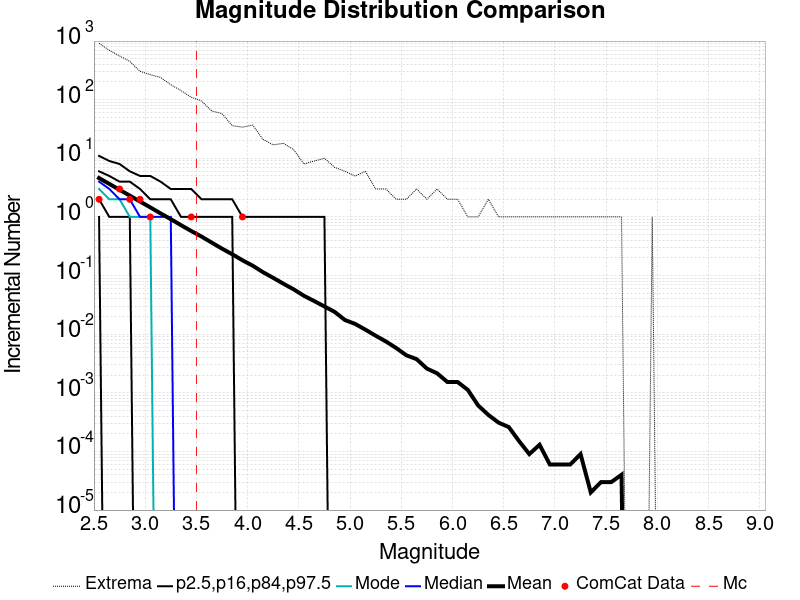

Values plotted in this chart, from the file beside it:
Magnitude, ComCat Data, Simulation Mean, Simulation Median, Simulation Mode, Simulation Minimum, Simulation Maximum, 2.5 %-ile, 16 %-ile, 84 %-ile, 97.5 %-ile
2.55, 2.0, 4.604, 4.0, 3.0, 0.0, 913.0, 1.0, 2.0, 6.0, 11.0
2.65, 0.0, 3.662, 3.0, 2.0, 0.0, 697.0, 0.0, 1.0, 5.0, 9.0
2.75, 3.0, 2.9, 2.0, 2.0, 0.0, 558.0, 0.0, 1.0, 4.0, 8.0
2.85, 2.0, 2.311, 2.0, 1.0, 0.0, 450.0, 0.0, 1.0, 4.0, 6.0
2.95, 2.0, 1.829, 1.0, 1.0, 0.0, 305.0, 0.0, 0.0, 3.0, 5.0
3.05, 1.0, 1.456, 1.0, 1.0, 0.0, 267.0, 0.0, 0.0, 2.0, 5.0
3.15, 0.0, 1.151, 1.0, 0.0, 0.0, 240.0, 0.0, 0.0, 2.0, 4.0
3.25, 0.0, 0.9163, 1.0, 0.0, 0.0, 180.0, 0.0, 0.0, 2.0, 3.0
3.35, 0.0, 0.7241, 0.0, 0.0, 0.0, 143.0, 0.0, 0.0, 1.0, 3.0
3.45, 1.0, 0.5749, 0.0, 0.0, 0.0, 110.0, 0.0, 0.0, 1.0, 3.0
3.55, 0.0, 0.4625, 0.0, 0.0, 0.0, 95.0, 0.0, 0.0, 1.0, 2.0
3.65, 0.0, 0.3646, 0.0, 0.0, 0.0, 64.0, 0.0, 0.0, 1.0, 2.0
3.75, 0.0, 0.2879, 0.0, 0.0, 0.0, 58.0, 0.0, 0.0, 1.0, 2.0
3.85, 0.0, 0.231, 0.0, 0.0, 0.0, 36.0, 0.0, 0.0, 1.0, 2.0
3.95, 1.0, 0.1821, 0.0, 0.0, 0.0, 34.0, 0.0, 0.0, 0.0, 1.0
4.05, 0.0, 0.1473, 0.0, 0.0, 0.0, 37.0, 0.0, 0.0, 0.0, 1.0
4.15, 0.0, 0.1143, 0.0, 0.0, 0.0, 21.0, 0.0, 0.0, 0.0, 1.0
4.25, 0.0, 0.09136, 0.0, 0.0, 0.0, 17.0, 0.0, 0.0, 0.0, 1.0
4.35, 0.0, 0.07251, 0.0, 0.0, 0.0, 18.0, 0.0, 0.0, 0.0, 1.0
4.45, 0.0, 0.05813, 0.0, 0.0, 0.0, 14.0, 0.0, 0.0, 0.0, 1.0
4.55, 0.0, 0.04516, 0.0, 0.0, 0.0, 8.0, 0.0, 0.0, 0.0, 1.0
4.65, 0.0, 0.03675, 0.0, 0.0, 0.0, 9.0, 0.0, 0.0, 0.0, 1.0
4.75, 0.0, 0.02971, 0.0, 0.0, 0.0, 10.0, 0.0, 0.0, 0.0, 1.0
4.85, 0.0, 0.02399, 0.0, 0.0, 0.0, 7.0, 0.0, 0.0, 0.0, 0.0
4.95, 0.0, 0.01745, 0.0, 0.0, 0.0, 6.0, 0.0, 0.0, 0.0, 0.0
5.05, 0.0, 0.01495, 0.0, 0.0, 0.0, 5.0, 0.0, 0.0, 0.0, 0.0
5.15, 0.0, 0.01195, 0.0, 0.0, 0.0, 6.0, 0.0, 0.0, 0.0, 0.0
5.25, 0.0, 0.00942, 0.0, 0.0, 0.0, 3.0, 0.0, 0.0, 0.0, 0.0
5.35, 0.0, 0.00751, 0.0, 0.0, 0.0, 3.0, 0.0, 0.0, 0.0, 0.0
5.45, 0.0, 0.00582, 0.0, 0.0, 0.0, 2.0, 0.0, 0.0, 0.0, 0.0
5.55, 0.0, 0.00436, 0.0, 0.0, 0.0, 2.0, 0.0, 0.0, 0.0, 0.0
5.65, 0.0, 0.00375, 0.0, 0.0, 0.0, 3.0, 0.0, 0.0, 0.0, 0.0
5.75, 0.0, 0.00259, 0.0, 0.0, 0.0, 2.0, 0.0, 0.0, 0.0, 0.0
5.85, 0.0, 0.00215, 0.0, 0.0, 0.0, 3.0, 0.0, 0.0, 0.0, 0.0
5.95, 0.0, 0.00153, 0.0, 0.0, 0.0, 2.0, 0.0, 0.0, 0.0, 0.0
6.05, 0.0, 0.00153, 0.0, 0.0, 0.0, 2.0, 0.0, 0.0, 0.0, 0.0
6.15, 0.0, 0.00112, 0.0, 0.0, 0.0, 1.0, 0.0, 0.0, 0.0, 0.0
6.25, 0.0, 6.1E-4, 0.0, 0.0, 0.0, 1.0, 0.0, 0.0, 0.0, 0.0
6.35, 0.0, 4.2E-4, 0.0, 0.0, 0.0, 2.0, 0.0, 0.0, 0.0, 0.0
6.45, 0.0, 3.1E-4, 0.0, 0.0, 0.0, 1.0, 0.0, 0.0, 0.0, 0.0
6.55, 0.0, 2.6E-4, 0.0, 0.0, 0.0, 1.0, 0.0, 0.0, 0.0, 0.0
6.65, 0.0, 1.5E-4, 0.0, 0.0, 0.0, 1.0, 0.0, 0.0, 0.0, 0.0
6.75, 0.0, 9.0E-5, 0.0, 0.0, 0.0, 1.0, 0.0, 0.0, 0.0, 0.0
6.85, 0.0, 1.3E-4, 0.0, 0.0, 0.0, 1.0, 0.0, 0.0, 0.0, 0.0
6.95, 0.0, 6.0E-5, 0.0, 0.0, 0.0, 1.0, 0.0, 0.0, 0.0, 0.0
7.05, 0.0, 6.0E-5, 0.0, 0.0, 0.0, 1.0, 0.0, 0.0, 0.0, 0.0
7.15, 0.0, 6.0E-5, 0.0, 0.0, 0.0, 1.0, 0.0, 0.0, 0.0, 0.0
7.25, 0.0, 9.0E-5, 0.0, 0.0, 0.0, 1.0, 0.0, 0.0, 0.0, 0.0
7.35, 0.0, 2.0E-5, 0.0, 0.0, 0.0, 1.0, 0.0, 0.0, 0.0, 0.0
7.45, 0.0, 3.0E-5, 0.0, 0.0, 0.0, 1.0, 0.0, 0.0, 0.0, 0.0
7.55, 0.0, 3.0E-5, 0.0, 0.0, 0.0, 1.0, 0.0, 0.0, 0.0, 0.0
7.65, 0.0, 4.0E-5, 0.0, 0.0, 0.0, 1.0, 0.0, 0.0, 0.0, 0.0
7.75, 0.0, 0.0, 0.0, 0.0, 0.0, 0.0, 0.0, 0.0, 0.0, 0.0
7.85, 0.0, 0.0, 0.0, 0.0, 0.0, 0.0, 0.0, 0.0, 0.0, 0.0
7.95, 0.0, 1.0E-5, 0.0, 0.0, 0.0, 1.0, 0.0, 0.0, 0.0, 0.0
8.05, 0.0, 0.0, 0.0, 0.0, 0.0, 0.0, 0.0, 0.0, 0.0, 0.0
8.15, 0.0, 0.0, 0.0, 0.0, 0.0, 0.0, 0.0, 0.0, 0.0, 0.0
8.25, 0.0, 0.0, 0.0, 0.0, 0.0, 0.0, 0.0, 0.0, 0.0, 0.0
8.35, 0.0, 0.0, 0.0, 0.0, 0.0, 0.0, 0.0, 0.0, 0.0, 0.0
8.45, 0.0, 0.0, 0.0, 0.0, 0.0, 0.0, 0.0, 0.0, 0.0, 0.0
... 6 more rows
